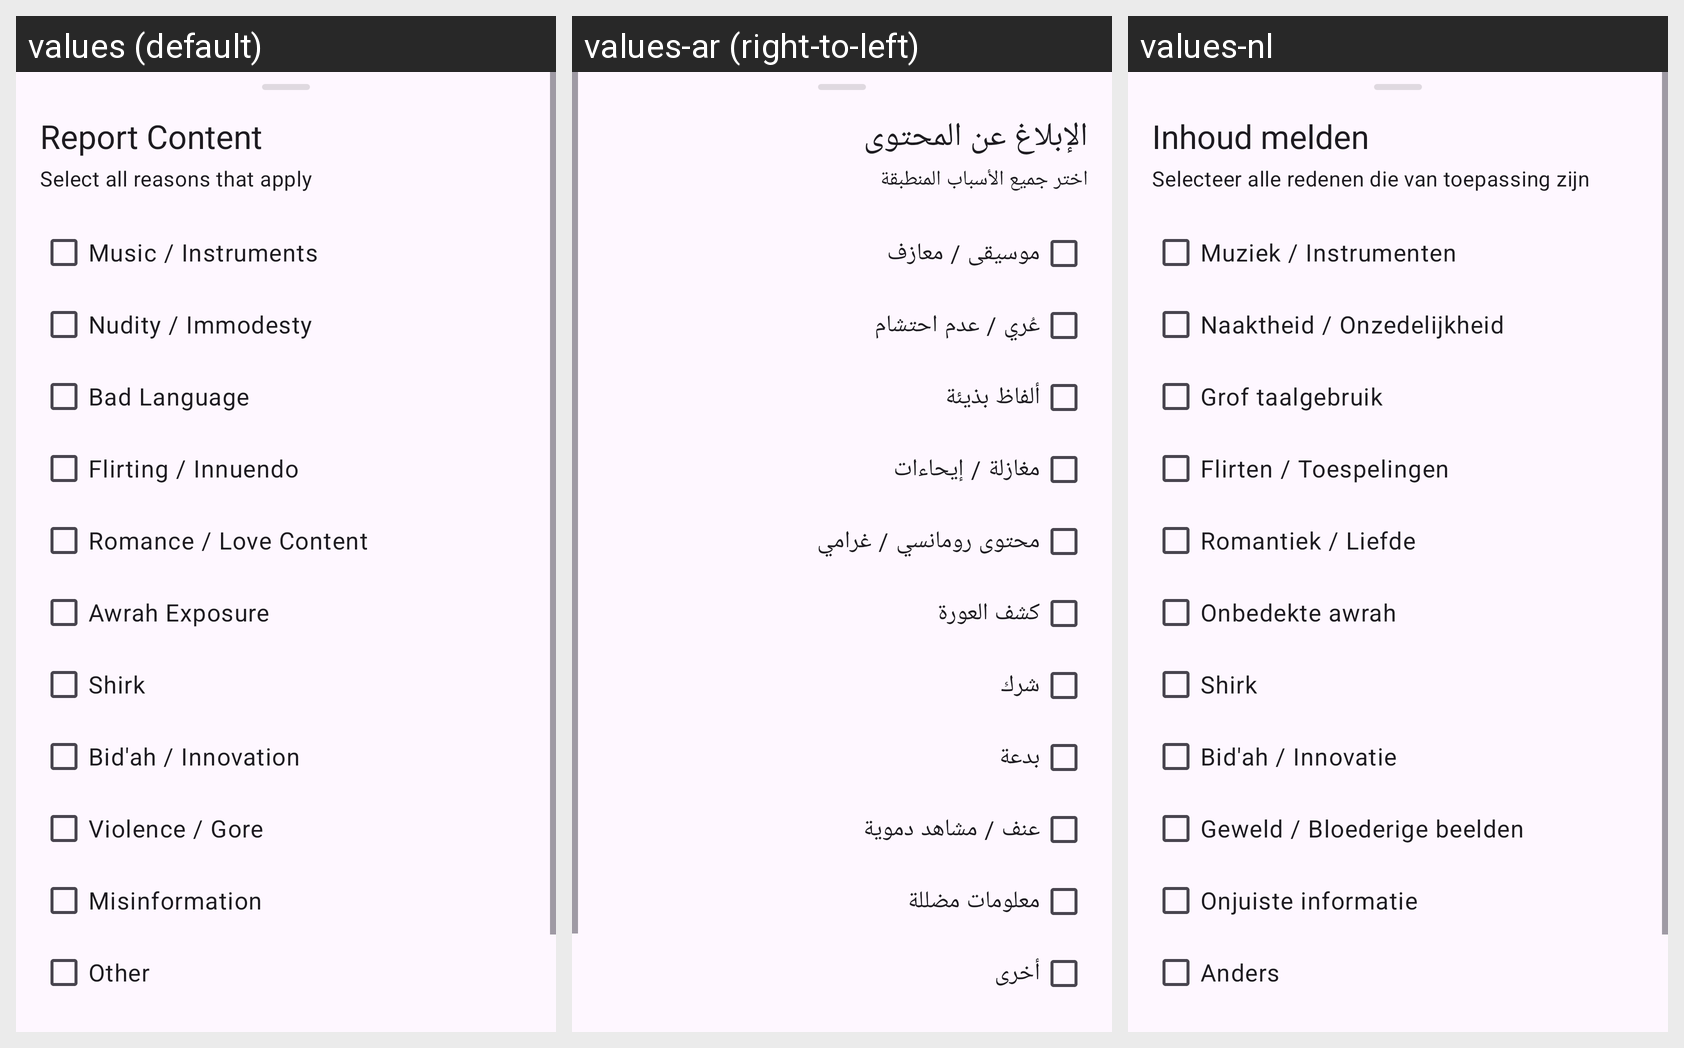

For this localized Android screen grid, give each drawn string resource with its value in every locale shown.
Android screen res/layout/bottom_sheet_content_report.xml rendered under 3 locales, left to right: values (default), values-ar (right-to-left), values-nl. Device: Nexus 5 (rendered at 1080×1920; each locale shown at half size, 540×960, under a caption strip naming it); theme Theme.Albunyaan.
Strings drawn on this screen, with the default value and each locale's value (text and hints the layout hard-codes, and strings that could not be matched under every locale, appear in the picture but are not listed):

report_title
  values: Report Content
  values-ar: الإبلاغ عن المحتوى
  values-nl: Inhoud melden

report_subtitle
  values: Select all reasons that apply
  values-ar: اختر جميع الأسباب المنطبقة
  values-nl: Selecteer alle redenen die van toepassing zijn

report_reason_music
  values: Music / Instruments
  values-ar: موسيقى / معازف
  values-nl: Muziek / Instrumenten

report_reason_nudity
  values: Nudity / Immodesty
  values-ar: عُري / عدم احتشام
  values-nl: Naaktheid / Onzedelijkheid

report_reason_bad_language
  values: Bad Language
  values-ar: ألفاظ بذيئة
  values-nl: Grof taalgebruik

report_reason_flirting
  values: Flirting / Innuendo
  values-ar: مغازلة / إيحاءات
  values-nl: Flirten / Toespelingen

report_reason_romance
  values: Romance / Love Content
  values-ar: محتوى رومانسي / غرامي
  values-nl: Romantiek / Liefde

report_reason_awrah
  values: Awrah Exposure
  values-ar: كشف العورة
  values-nl: Onbedekte awrah

report_reason_shirk
  values: Shirk
  values-ar: شرك
  values-nl: Shirk

report_reason_bidah
  values: Bid'ah / Innovation
  values-ar: بدعة
  values-nl: Bid'ah / Innovatie

report_reason_violence
  values: Violence / Gore
  values-ar: عنف / مشاهد دموية
  values-nl: Geweld / Bloederige beelden

report_reason_misinformation
  values: Misinformation
  values-ar: معلومات مضللة
  values-nl: Onjuiste informatie

report_reason_other
  values: Other
  values-ar: أخرى
  values-nl: Anders
